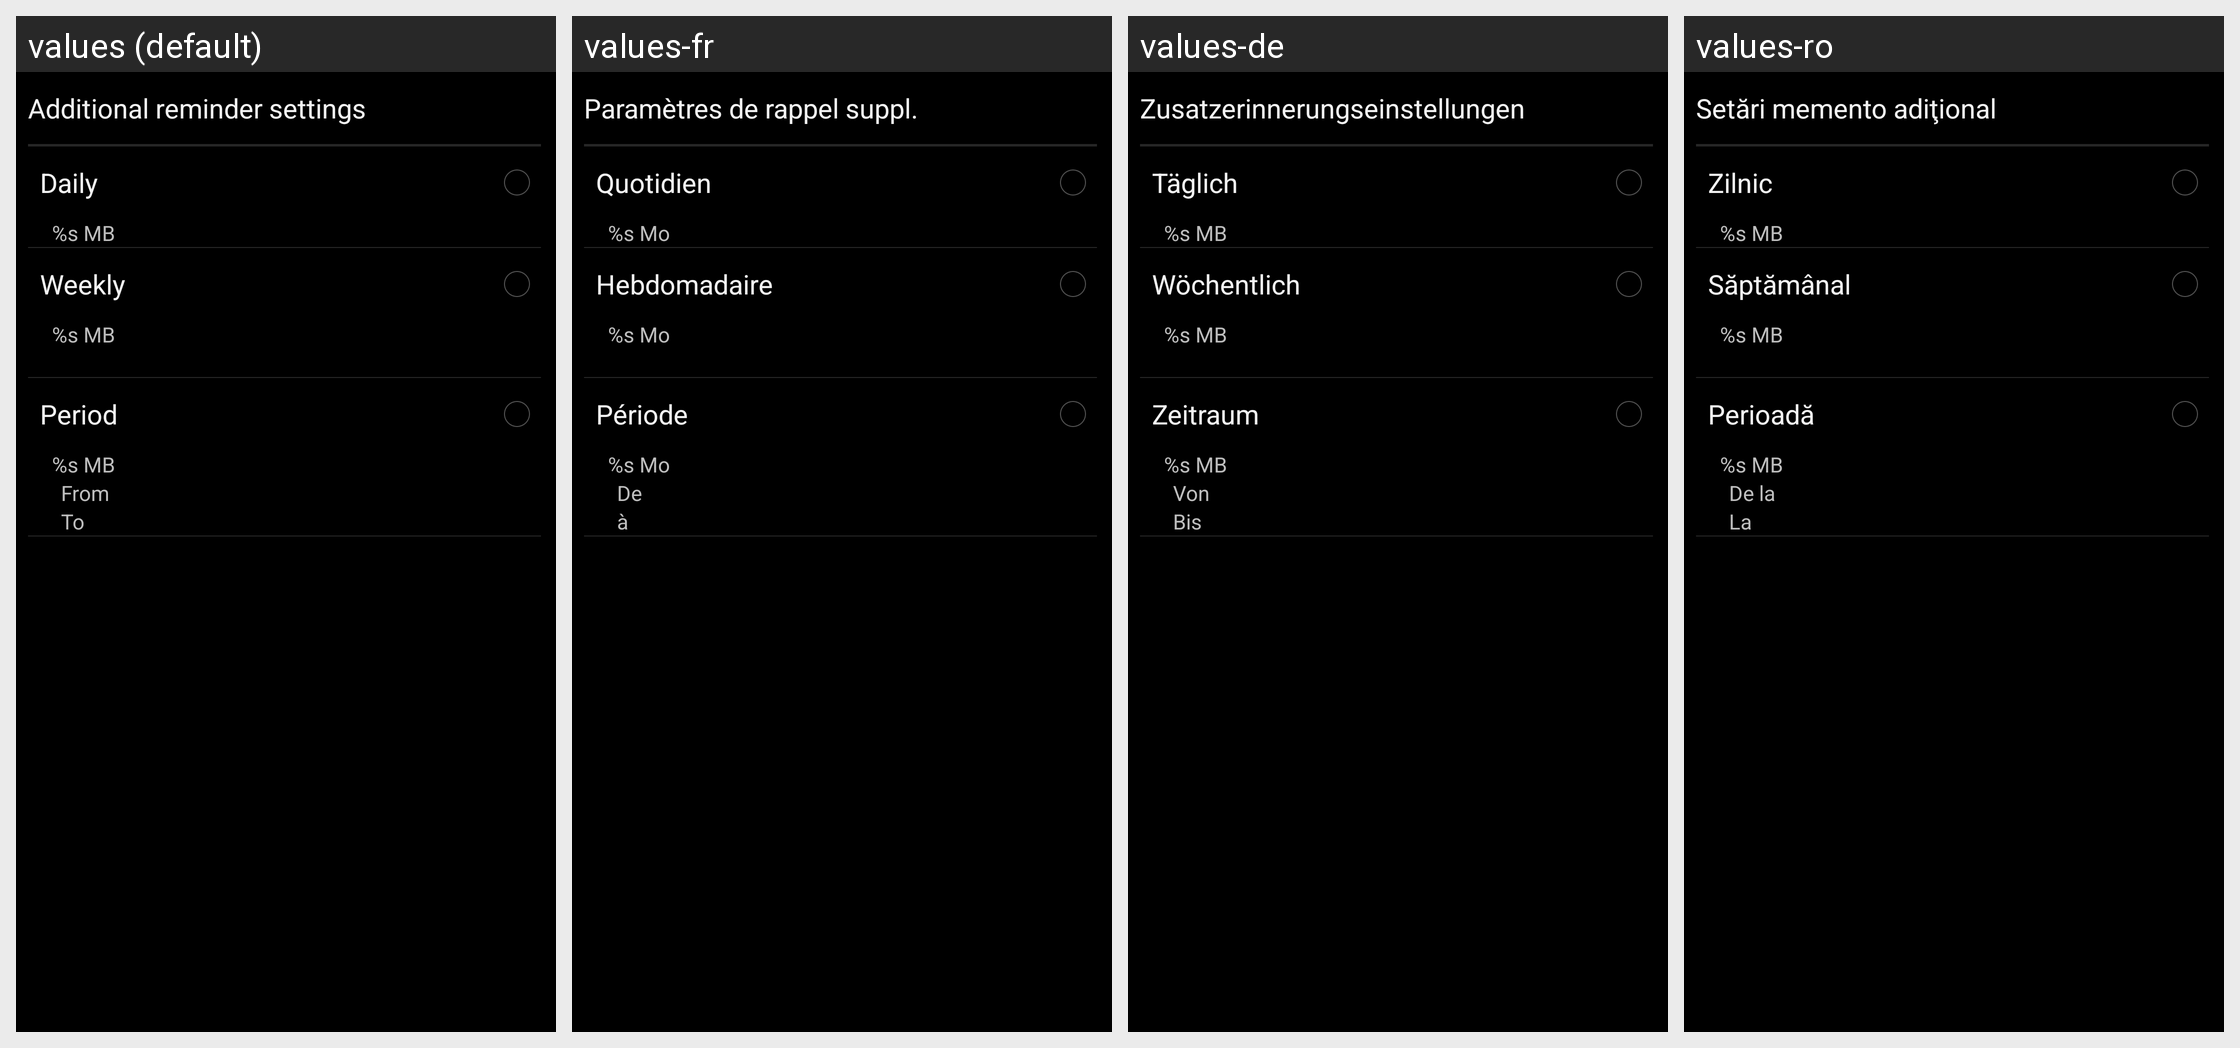

The Android screen above is rendered under several locales of the same app. Produce the string resources it draws, with the default and per-locale values.
Android screen res/layout/additional_data_plan.xml rendered under 4 locales, left to right: values (default), values-fr, values-de, values-ro. Device: Nexus 5 (rendered at 1080×1920; each locale shown at half size, 540×960, under a caption strip naming it); theme android:Theme.Holo.
Other locales in the repository, not shown: values-en-rGB, values-es, values-in, values-it, values-ms, values-nl, values-pt, values-pt-rPT, values-ru, values-uk, values-zh-rCN, values-zh-rTW.
Strings drawn on this screen, with the default value and each locale's value (text and hints the layout hard-codes, and strings that could not be matched under every locale, appear in the picture but are not listed):

data_usage_header_title
  values: Additional reminder settings
  values-fr: Paramètres de rappel suppl.
  values-de: Zusatzerinnerungseinstellungen
  values-ro: Setări memento adiţional

data_usage_daily_setting_title
  values: Daily
  values-fr: Quotidien
  values-de: Täglich
  values-ro: Zilnic

data_usage_default_warning_flow
  values: %s MB
  values-fr: %s Mo
  values-de: %s MB
  values-ro: %s MB

data_usage_weekly_setting_title
  values: Weekly
  values-fr: Hebdomadaire
  values-de: Wöchentlich
  values-ro: Săptămânal

data_usage_period_setting_title
  values: Period
  values-fr: Période
  values-de: Zeitraum
  values-ro: Perioadă

data_usage_from
  values: From
  values-fr: De
  values-de: Von
  values-ro: De la

data_usage_to
  values: To
  values-fr: à
  values-de: Bis
  values-ro: La
